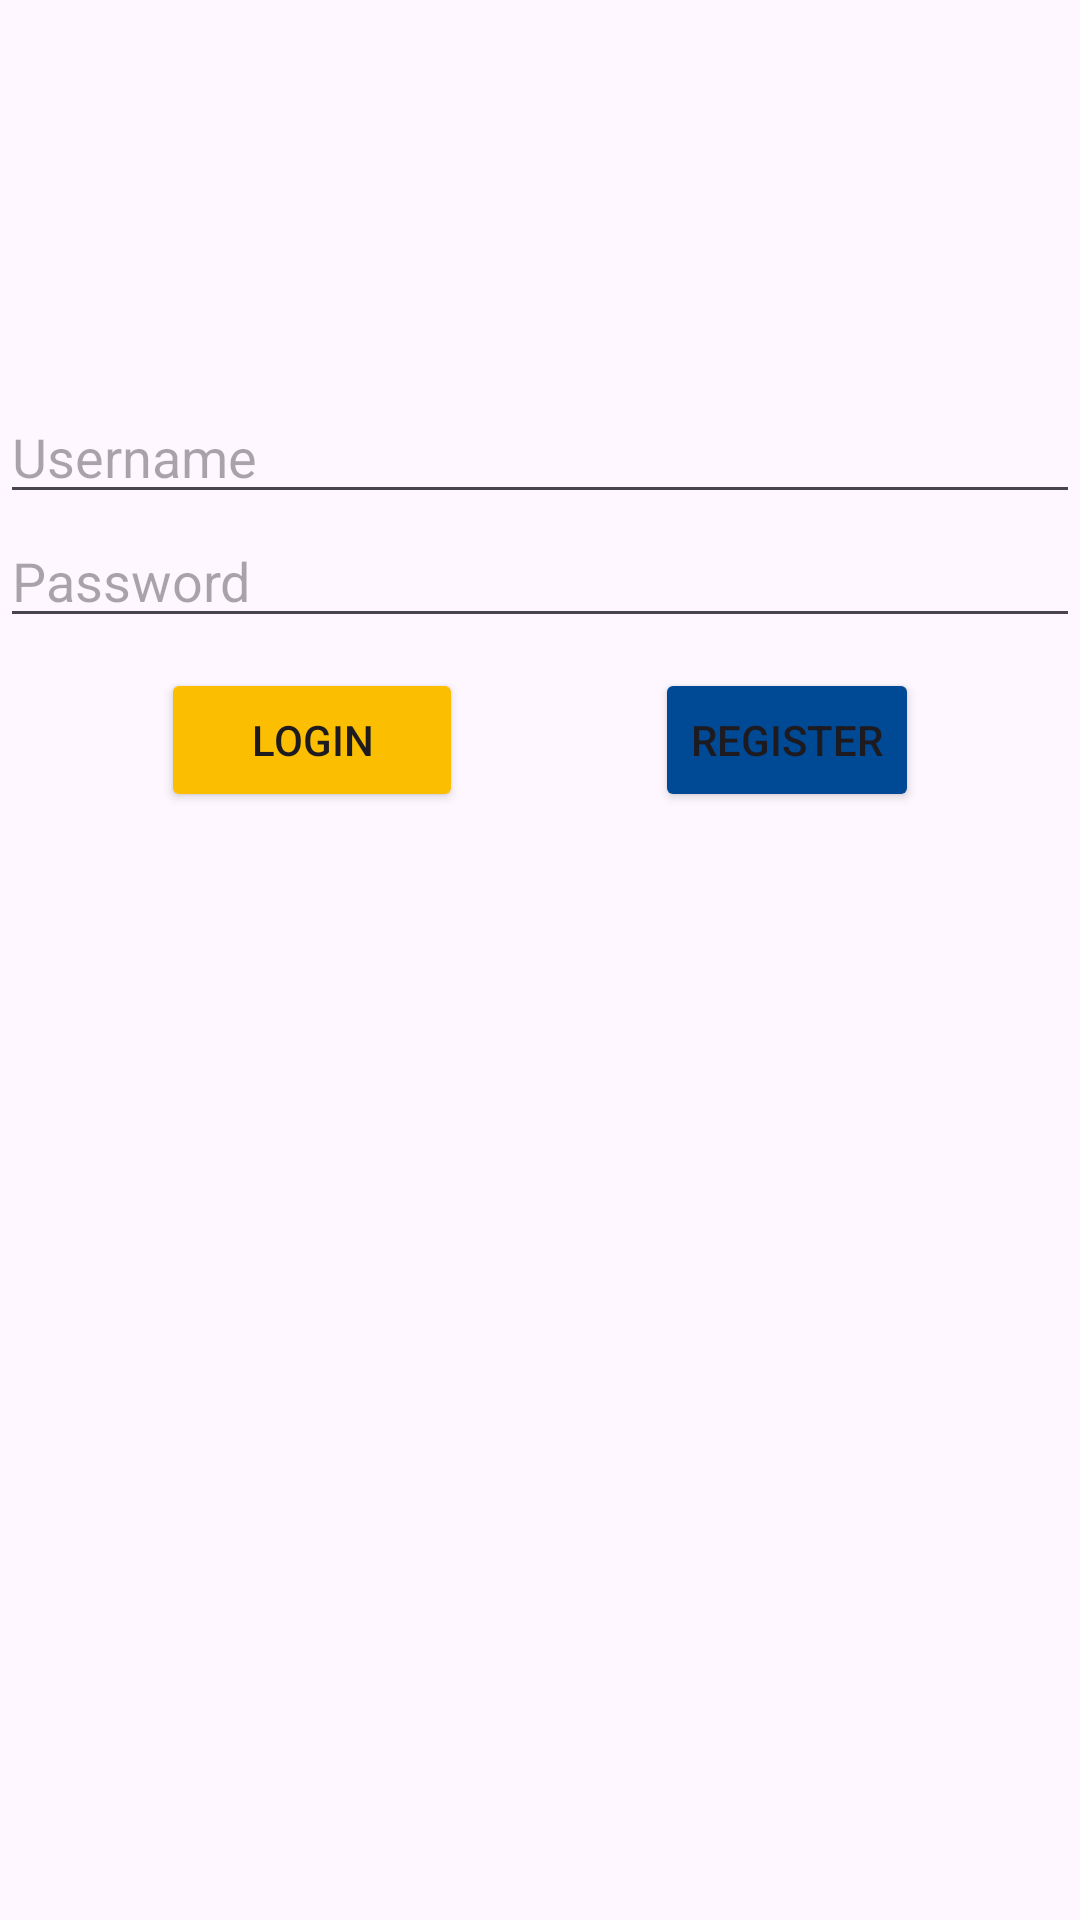

Produce the Android XML layout that renders to this screen, including the resource entries it uses.
<!-- AndroidManifest.xml: application theme Theme.Latihanandroidstudio -->
<!-- res/layout/activity_main_constrain.xml -->
<?xml version="1.0" encoding="utf-8"?>
<androidx.constraintlayout.widget.ConstraintLayout xmlns:android="http://schemas.android.com/apk/res/android"
    android:layout_width="match_parent"
    android:layout_height="match_parent"
    xmlns:app="http://schemas.android.com/apk/res-auto"
    android:layout_margin="20dp">


    <ImageView
        android:id="@+id/logo"
        android:layout_gravity="center"
        android:src="@drawable/logo_rma"
        android:layout_width="100dp"
        android:layout_height="100dp"
        app:layout_constraintTop_toTopOf="parent"
        app:layout_constraintStart_toStartOf="parent"
        app:layout_constraintEnd_toEndOf="parent"
        />
    <EditText
        android:id="@+id/ed_username"
        android:hint="Username"
        android:layout_marginTop="30dp"
        android:inputType="text"
        android:layout_width="match_parent"
        android:layout_height="wrap_content"
        app:layout_constraintTop_toBottomOf="@id/logo"
        app:layout_constraintStart_toStartOf="parent"
        app:layout_constraintEnd_toEndOf="parent"/>

    <EditText
        android:id="@+id/ed_password"
        android:inputType="textPassword"
        android:hint="Password"
        android:layout_width="match_parent"
        android:layout_height="wrap_content"
        app:layout_constraintTop_toBottomOf="@id/ed_username"
        app:layout_constraintStart_toStartOf="parent"
        app:layout_constraintEnd_toEndOf="parent"/>

    <Button
        android:id="@+id/btn_login"
        android:layout_width="wrap_content"
        android:layout_height="wrap_content"
        android:layout_margin="10dp"
        android:layout_marginTop="8dp"
        android:backgroundTint="#FBBE00"
        android:paddingHorizontal="30dp"
        android:text="Login"
        app:layout_constraintEnd_toStartOf="@id/btn_register"
        app:layout_constraintStart_toStartOf="parent"
        app:layout_constraintTop_toBottomOf="@id/ed_password" />

    <Button
        android:id="@+id/btn_register"
        android:layout_width="wrap_content"
        android:layout_height="wrap_content"
        android:layout_margin="10dp"
        android:layout_marginEnd="32dp"
        android:backgroundTint="#004995"
        android:text="Register"
        app:layout_constraintEnd_toEndOf="parent"
        app:layout_constraintStart_toEndOf="@+id/btn_login"
        app:layout_constraintTop_toBottomOf="@id/ed_password" />

</androidx.constraintlayout.widget.ConstraintLayout>
<!-- resources referenced by this layout -->
<resources>
  <style name="Theme.Latihanandroidstudio" parent="Base.Theme.Latihanandroidstudio" />
  <style name="Base.Theme.Latihanandroidstudio" parent="Theme.Material3.DayNight.NoActionBar">
          
          
      </style>
</resources>
